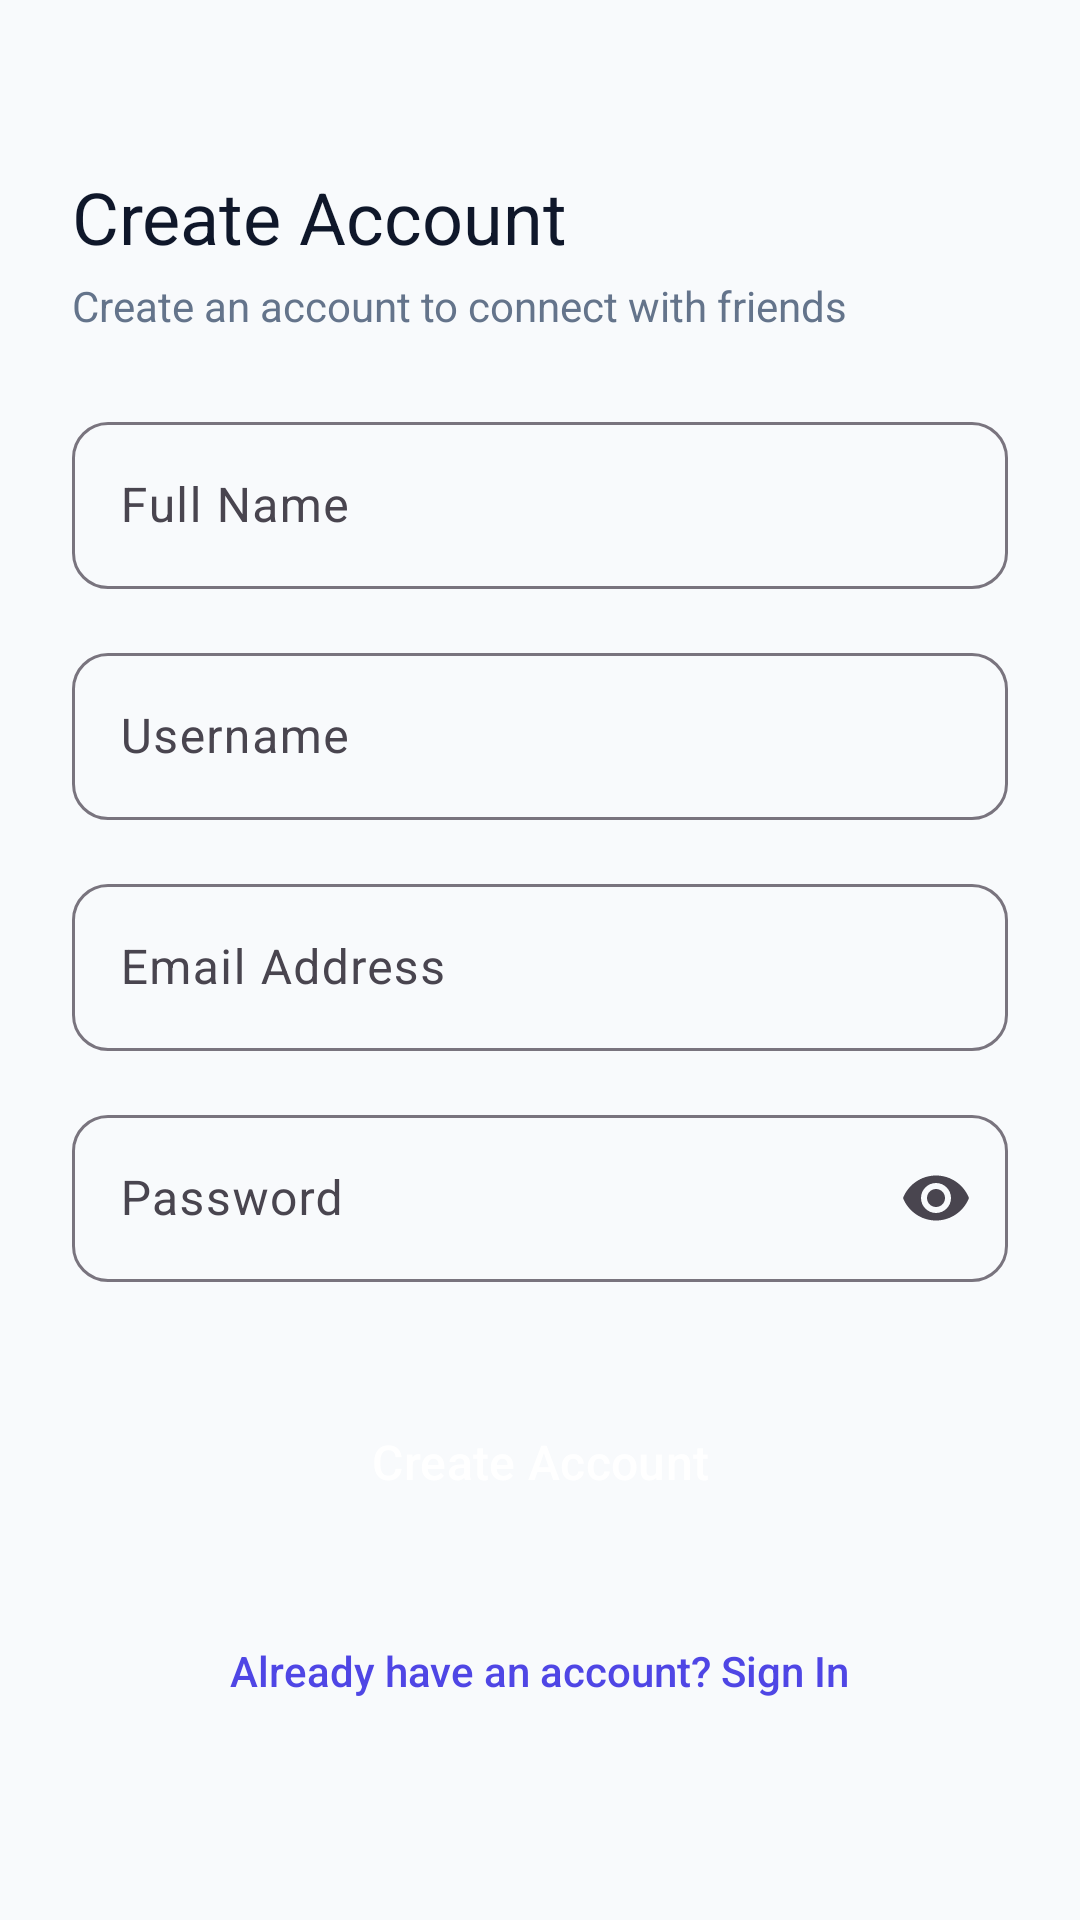

The Android layout XML behind this screen, and the referenced resources:
<!-- AndroidManifest.xml: application theme Theme.SocialHub -->
<!-- res/layout/activity_register.xml -->
<?xml version="1.0" encoding="utf-8"?>
<ScrollView xmlns:android="http://schemas.android.com/apk/res/android"
    xmlns:app="http://schemas.android.com/apk/res-auto"
    android:layout_width="match_parent"
    android:layout_height="match_parent"
    android:fillViewport="true">

    <androidx.constraintlayout.widget.ConstraintLayout
        android:layout_width="match_parent"
        android:layout_height="wrap_content"
        android:padding="@dimen/spacing_lg">

        <TextView
            android:id="@+id/tvTitle"
            android:layout_width="wrap_content"
            android:layout_height="wrap_content"
            android:layout_marginTop="32dp"
            android:fontFamily="sans-serif-bold"
            android:text="@string/sign_up"
            android:textColor="?attr/colorOnSurface"
            android:textSize="@dimen/text_2xl"
            app:layout_constraintStart_toStartOf="parent"
            app:layout_constraintTop_toTopOf="parent" />

        <TextView
            android:id="@+id/tvSubtitle"
            android:layout_width="wrap_content"
            android:layout_height="wrap_content"
            android:layout_marginTop="@dimen/spacing_xs"
            android:text="Create an account to connect with friends"
            android:textColor="@color/text_secondary_light"
            android:textSize="@dimen/text_sm"
            app:layout_constraintStart_toStartOf="parent"
            app:layout_constraintTop_toBottomOf="@+id/tvTitle" />

        <com.google.android.material.textfield.TextInputLayout
            android:id="@+id/tilFullName"
            style="@style/Widget.Material3.TextInputLayout.OutlinedBox"
            android:layout_width="match_parent"
            android:layout_height="wrap_content"
            android:layout_marginTop="24dp"
            android:hint="@string/full_name"
            app:boxCornerRadiusBottomEnd="@dimen/radius_md"
            app:boxCornerRadiusBottomStart="@dimen/radius_md"
            app:boxCornerRadiusTopEnd="@dimen/radius_md"
            app:boxCornerRadiusTopStart="@dimen/radius_md"
            app:layout_constraintTop_toBottomOf="@+id/tvSubtitle">

            <com.google.android.material.textfield.TextInputEditText
                android:id="@+id/etFullName"
                android:layout_width="match_parent"
                android:layout_height="wrap_content"
                android:inputType="textPersonName"
                android:maxLines="1" />
        </com.google.android.material.textfield.TextInputLayout>

        <com.google.android.material.textfield.TextInputLayout
            android:id="@+id/tilUsername"
            style="@style/Widget.Material3.TextInputLayout.OutlinedBox"
            android:layout_width="match_parent"
            android:layout_height="wrap_content"
            android:layout_marginTop="@dimen/spacing_md"
            android:hint="@string/username"
            app:boxCornerRadiusBottomEnd="@dimen/radius_md"
            app:boxCornerRadiusBottomStart="@dimen/radius_md"
            app:boxCornerRadiusTopEnd="@dimen/radius_md"
            app:boxCornerRadiusTopStart="@dimen/radius_md"
            app:layout_constraintTop_toBottomOf="@+id/tilFullName">

            <com.google.android.material.textfield.TextInputEditText
                android:id="@+id/etUsername"
                android:layout_width="match_parent"
                android:layout_height="wrap_content"
                android:inputType="text"
                android:maxLines="1" />
        </com.google.android.material.textfield.TextInputLayout>

        <com.google.android.material.textfield.TextInputLayout
            android:id="@+id/tilEmail"
            style="@style/Widget.Material3.TextInputLayout.OutlinedBox"
            android:layout_width="match_parent"
            android:layout_height="wrap_content"
            android:layout_marginTop="@dimen/spacing_md"
            android:hint="@string/email"
            app:boxCornerRadiusBottomEnd="@dimen/radius_md"
            app:boxCornerRadiusBottomStart="@dimen/radius_md"
            app:boxCornerRadiusTopEnd="@dimen/radius_md"
            app:boxCornerRadiusTopStart="@dimen/radius_md"
            app:layout_constraintTop_toBottomOf="@+id/tilUsername">

            <com.google.android.material.textfield.TextInputEditText
                android:id="@+id/etEmail"
                android:layout_width="match_parent"
                android:layout_height="wrap_content"
                android:inputType="textEmailAddress"
                android:maxLines="1" />
        </com.google.android.material.textfield.TextInputLayout>

        <com.google.android.material.textfield.TextInputLayout
            android:id="@+id/tilPassword"
            style="@style/Widget.Material3.TextInputLayout.OutlinedBox"
            android:layout_width="match_parent"
            android:layout_height="wrap_content"
            android:layout_marginTop="@dimen/spacing_md"
            android:hint="@string/password"
            app:boxCornerRadiusBottomEnd="@dimen/radius_md"
            app:boxCornerRadiusBottomStart="@dimen/radius_md"
            app:boxCornerRadiusTopEnd="@dimen/radius_md"
            app:boxCornerRadiusTopStart="@dimen/radius_md"
            app:endIconMode="password_toggle"
            app:layout_constraintTop_toBottomOf="@+id/tilEmail">

            <com.google.android.material.textfield.TextInputEditText
                android:id="@+id/etPassword"
                android:layout_width="match_parent"
                android:layout_height="wrap_content"
                android:inputType="textPassword"
                android:maxLines="1" />
        </com.google.android.material.textfield.TextInputLayout>

        <com.google.android.material.button.MaterialButton
            android:id="@+id/btnRegister"
            android:layout_width="match_parent"
            android:layout_height="56dp"
            android:layout_marginTop="@dimen/spacing_xl"
            android:background="@drawable/bg_button_primary"
            android:text="@string/sign_up"
            android:textAllCaps="false"
            android:textSize="@dimen/text_base"
            app:cornerRadius="@dimen/radius_md"
            app:layout_constraintTop_toBottomOf="@+id/tilPassword" />

        <TextView
            android:id="@+id/tvGoToLogin"
            android:layout_width="wrap_content"
            android:layout_height="wrap_content"
            android:layout_marginTop="@dimen/spacing_lg"
            android:fontFamily="sans-serif-medium"
            android:padding="@dimen/spacing_sm"
            android:text="@string/already_have_account"
            android:textColor="@color/primary"
            android:textSize="@dimen/text_sm"
            app:layout_constraintEnd_toEndOf="parent"
            app:layout_constraintStart_toStartOf="parent"
            app:layout_constraintTop_toBottomOf="@+id/btnRegister" />

    </androidx.constraintlayout.widget.ConstraintLayout>
</ScrollView>
<!-- resources referenced by this layout -->
<resources>
  <color name="primary">#4F46E5</color>
  <color name="text_secondary_light">#64748B</color>
  <dimen name="radius_md">12dp</dimen>
  <dimen name="spacing_lg">24dp</dimen>
  <dimen name="spacing_md">16dp</dimen>
  <dimen name="spacing_sm">8dp</dimen>
  <dimen name="spacing_xl">32dp</dimen>
  <dimen name="spacing_xs">4dp</dimen>
  <dimen name="text_2xl">24sp</dimen>
  <dimen name="text_base">16sp</dimen>
  <dimen name="text_sm">14sp</dimen>
  <string name="already_have_account">Already have an account? Sign In</string>
  <string name="email">Email Address</string>
  <string name="full_name">Full Name</string>
  <string name="password">Password</string>
  <string name="sign_up">Create Account</string>
  <string name="username">Username</string>
  <style name="Theme.SocialHub" parent="Theme.Material3.DayNight.NoActionBar">
          <item name="colorPrimary">@color/primary</item>
          <item name="colorPrimaryVariant">@color/primary_variant</item>
          <item name="colorOnPrimary">@color/on_primary</item>
          <item name="colorSecondary">@color/secondary</item>
          <item name="colorOnSecondary">@color/on_secondary</item>
          
          <item name="android:statusBarColor">@color/surface_light</item>
          <item name="android:windowLightStatusBar">true</item>
          <item name="android:windowBackground">@color/background_light</item>
          <item name="colorSurface">@color/surface_light</item>
          <item name="colorOnSurface">@color/text_primary_light</item>
      </style>
  <color name="primary_variant">#4338CA</color>
  <color name="on_primary">#FFFFFF</color>
  <color name="secondary">#06B6D4</color>
  <color name="on_secondary">#FFFFFF</color>
  <color name="surface_light">#FFFFFF</color>
  <color name="background_light">#F8FAFC</color>
  <color name="text_primary_light">#0F172A</color>
</resources>
